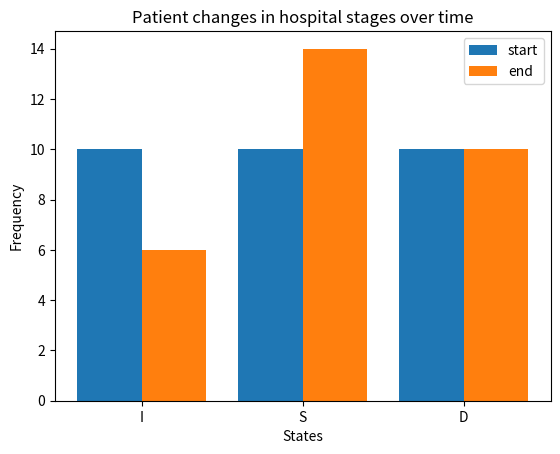

Here is the Python script that generated this plot:
from collections import defaultdict as patientList
import random
import matplotlib.pyplot as plt 
import numpy as np

#PROBABILITY
dataExpected = [[0.6081, 0.3919, 0],
                [0.0497, 0.9441, 0.0062],
                [0, 0.0439, 0.9561]]

patientDict= [["I", 10], ["S", 10], ["D", 10]]
countDict =  [["I",0], ["S",0], ["D", 0]]

#helper method to classify one person based on the given key INT they start at
def simulateExpected(lst, pList, cList, num):
    #generate random number for that person
        rand_num = random.random()
        print("the random number is", rand_num)
#iterates through each column to check if the probability falls into that range
        prob=0
        length= len(lst[num])
    #iterate through each element in the columns
        for col in range(length):
            #update the probability
            prob += lst[num][col]
            #if the probability falls into the range, then increment the counter by 1
            if rand_num<= prob:
                cList[col][1]+=1
                return (cList)

        #return (cList)

 #create main method that will loop through the number of patients for each state
#so add in a for loop to iterate through each state, and another for loop to test what state each patient lands in

def totalExpected(lst, pList, cList):
    #iterate through each state in the patientDict
    num =0        
    for state in pList:
        #test what state each individual will be in next, repeat for the number of patients there are
        for patient in range(state[1]):
            simulateExpected(lst, pList, cList, num)
        num+=1
    print(cList)

#print (simulateExpected(dataExpected, patientDict, countDict, 0))
print (totalExpected(dataExpected, patientDict, countDict))
print(countDict)

#plotting the graph
#n=4
#r = np.arange(n)

# x axis values 
x = ["I","S","D"] 
# corresponding y axis values 
end = [countDict[0][1],countDict[1][1],countDict[2][1]] 
start = [patientDict[0][1], patientDict[1][1], patientDict[2][1]]
# plotting the points  

X_axis=np.arange(len(x))
  
plt.bar(X_axis - 0.2, start, 0.4, label = 'start')
plt.bar(X_axis + 0.2, end, 0.4, label = 'end')

plt.xticks(X_axis, x)
# naming the x axis 
plt.xlabel('States') 
# naming the y axis 
plt.ylabel('Frequency') 
    
# giving a title to my graph 
plt.title('Patient changes in hospital stages over time') 
# plt.grid(linestyle='--')
plt.legend()
# function to show the plot 
plt.show() 
